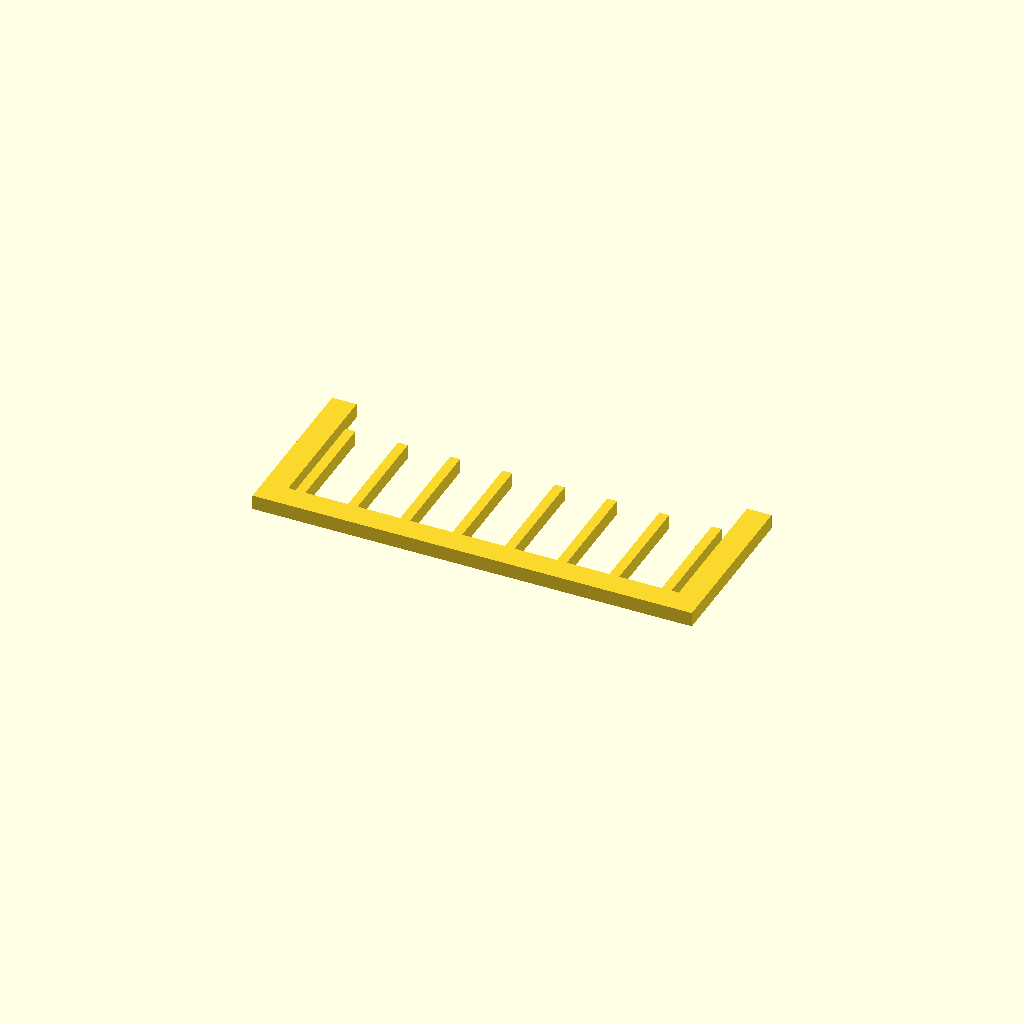
Cell 1: the model at its default parameters.
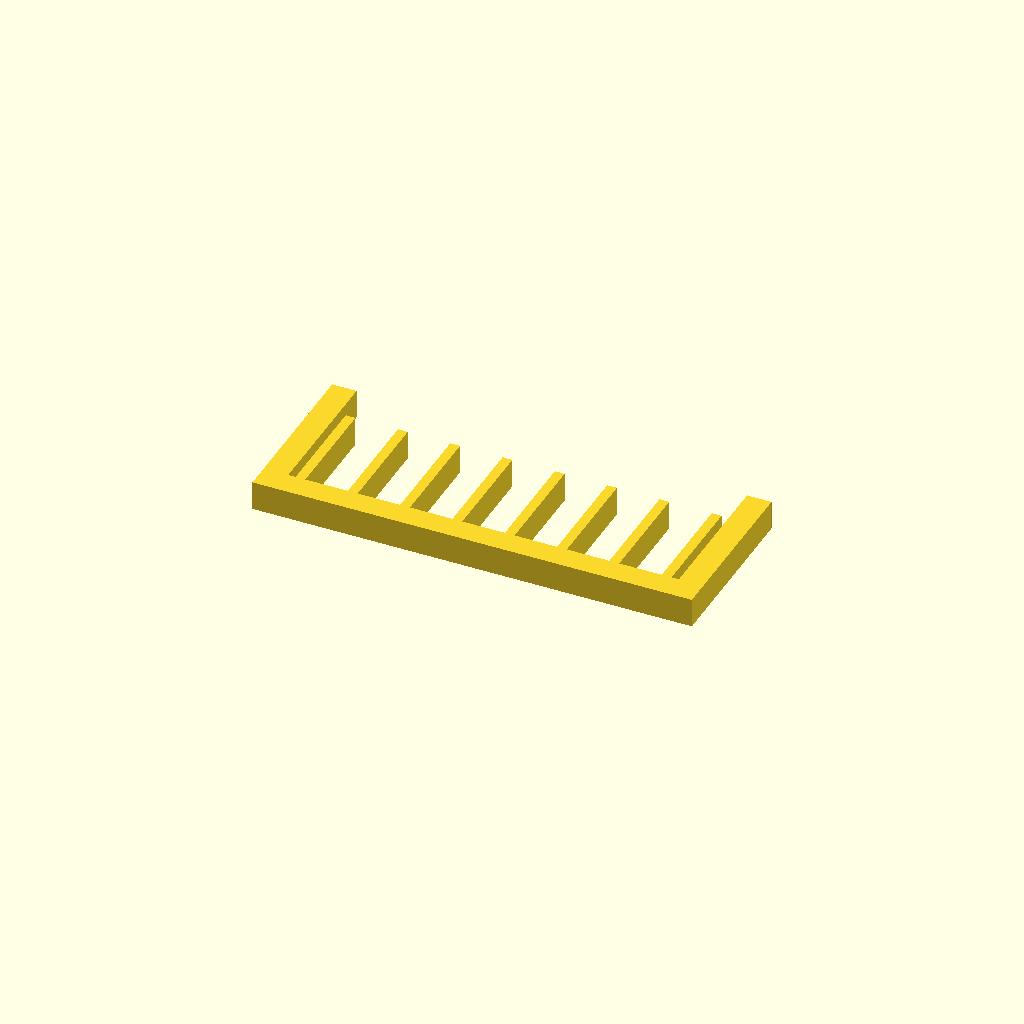
Cell 2 — profile_height set to 12, the other parameters unchanged.
All cells are drawn from one camera (rotation 55°, 0°, 25°, orthographic, colour scheme Cornfield), so only the parameter changes between them.
OpenSCAD source file optional_data/data/sketch1/guardgrids/part_0060.scad:
$fn = 32;

// ----------------------------------------------------------------------
// Guard grille: 8 slats over a 180 x 70 mm plate
// ----------------------------------------------------------------------

// --- parameters (mm) ---
profile_height = 6;       // extrusion height
profile_points = 40;      // points of the closed outline

profile = [[0, 0], [180, 0], [180, 70], [170, 70], [170, 10], [167, 10], [167, 54], [163, 54], [163, 10], [145.571, 10], [145.571, 54], [141.571, 54], [141.571, 10], [124.143, 10], [124.143, 54], [120.143, 54], [120.143, 10], [102.714, 10], [102.714, 54], [98.714, 54], [98.714, 10], [81.286, 10], [81.286, 54], [77.286, 54], [77.286, 10], [59.857, 10], [59.857, 54], [55.857, 54], [55.857, 10], [38.429, 10], [38.429, 54], [34.429, 54], [34.429, 10], [17, 10], [17, 54], [13, 54], [13, 10], [10, 10], [10, 70], [0, 70]];  // single closed polygon, 40 points, counter clockwise

// --- the one profile operation ---
linear_extrude(height = profile_height) polygon(points = profile);
Customizer parameters (derived from the source; name, type, default, range or options):
profile_height: number, default 6
profile_points: number, default 40
